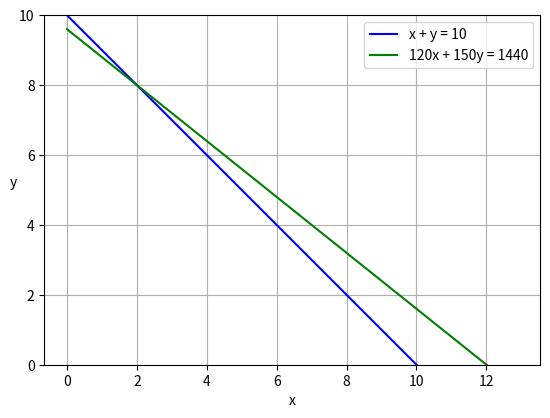

Recreate this plot in Python.
import numpy as np
import matplotlib.pyplot as plt
x = np.arange(0, 13, 0.1)
y1 = -x + 10
y2 = -(120/150) * x + (1440/150)
plt.ylim([0, 10])
plt.xlabel('x')
plt.ylabel('y',  rotation=0)
plt.grid()
plt.plot(x, y1, color="blue", label="x + y = 10")
plt.plot(x, y2, color="green", label="120x + 150y = 1440")
plt.legend(loc=0)
plt.gca().set_aspect('equal', adjustable='box')
plt.savefig('01.png')
